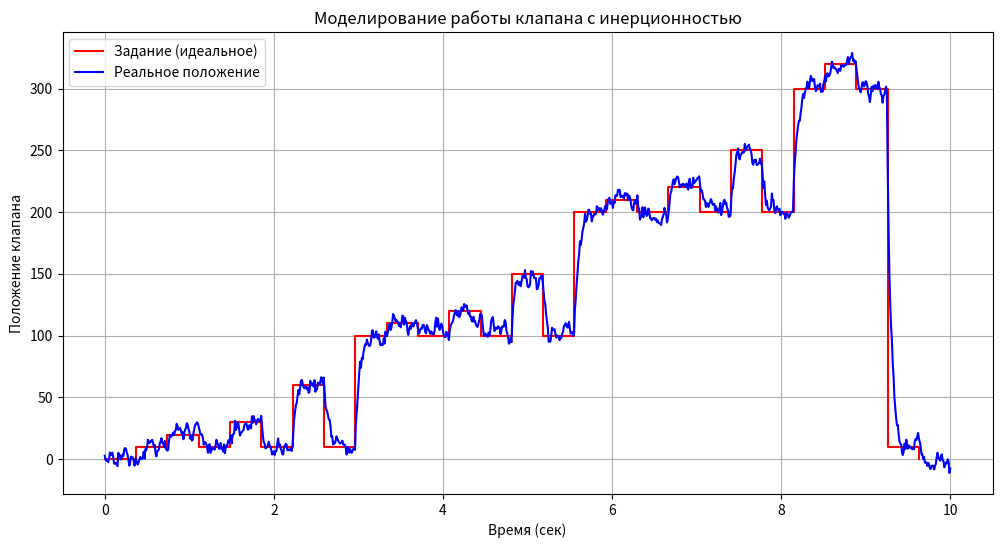

This chart was generated by the following Python code:
import numpy as np
import matplotlib.pyplot as plt

# Исходные данные
reference_jump_values = np.array([0, 10, 20, 10, 30, 10, 60, 10, 100, 110, 100, 120, 100, 150, 100, 200, 210, 
                                200, 220, 200, 250, 200, 300, 320, 300, 10, 0])
jump_times = np.linspace(0, 10, len(reference_jump_values), endpoint=False)

# Параметры модели
T = 0.05  # Постоянная времени (сек) - точность выхода на задание (по умолчанию 0.05)
dt = 0.01  # Шаг дискретизации (сек) (по умолчанию 0.01)
noise_std = 0.01 * np.max(reference_jump_values)  # Уровень шума (1%) (по умолчанию 0.01)


# Временная ось (более частая, чем jump_times)
time_sim = np.arange(0, 10 + dt, dt) # 1001 значений
# print(len(time_sim))

# Инициализация
real_position = np.zeros_like(time_sim)
current_ref = 0

# Моделирование
ref_idx = 0
for i, t in enumerate(time_sim):
    # Обновление задания, если наступил момент скачка
    if ref_idx < len(jump_times) and t >= jump_times[ref_idx]:
        current_ref = reference_jump_values[ref_idx]
        ref_idx += 1
    
    # Динамика системы (разностное уравнение)
    if i > 0:
        real_position[i] = real_position[i-1] + (dt / T) * (current_ref - real_position[i-1])
    
    # Добавление шума
    real_position[i] += np.random.normal(0, noise_std)

# Построение графиков
plt.figure(figsize=(12, 6))
plt.step(jump_times, reference_jump_values, 'r-', label='Задание (идеальное)', where='post')
plt.plot(time_sim, real_position, 'b-', label='Реальное положение')
plt.xlabel('Время (сек)')
plt.ylabel('Положение клапана')
plt.legend()
plt.grid(True)
plt.title('Моделирование работы клапана с инерционностью')
plt.show()